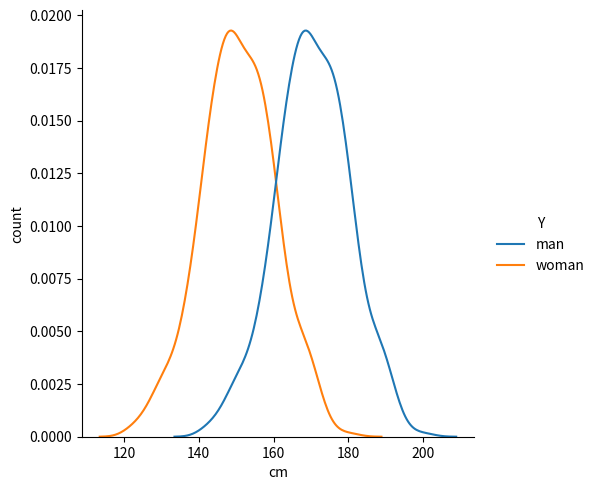

Source code (Python):
import numpy
import numpy as np
import pandas as pd
import seaborn as sns
from scipy import stats
from matplotlib import pyplot as plt

man_height = stats.norm.rvs(loc=170, scale=10, size=500, random_state=1)
woman_height = stats.norm.rvs(loc=150, scale=10, size=500, random_state=1)

X = np.concatenate([man_height, woman_height])
Y = ["man"] * len(man_height) + ["woman"] * len(woman_height)

df = pd.DataFrame(list(zip(X, Y)), columns=["X", "Y"])
fig = sns.displot(data=df, x="X", hue="Y", kind="kde")
fig.set_axis_labels("cm", "count")
plt.show()


